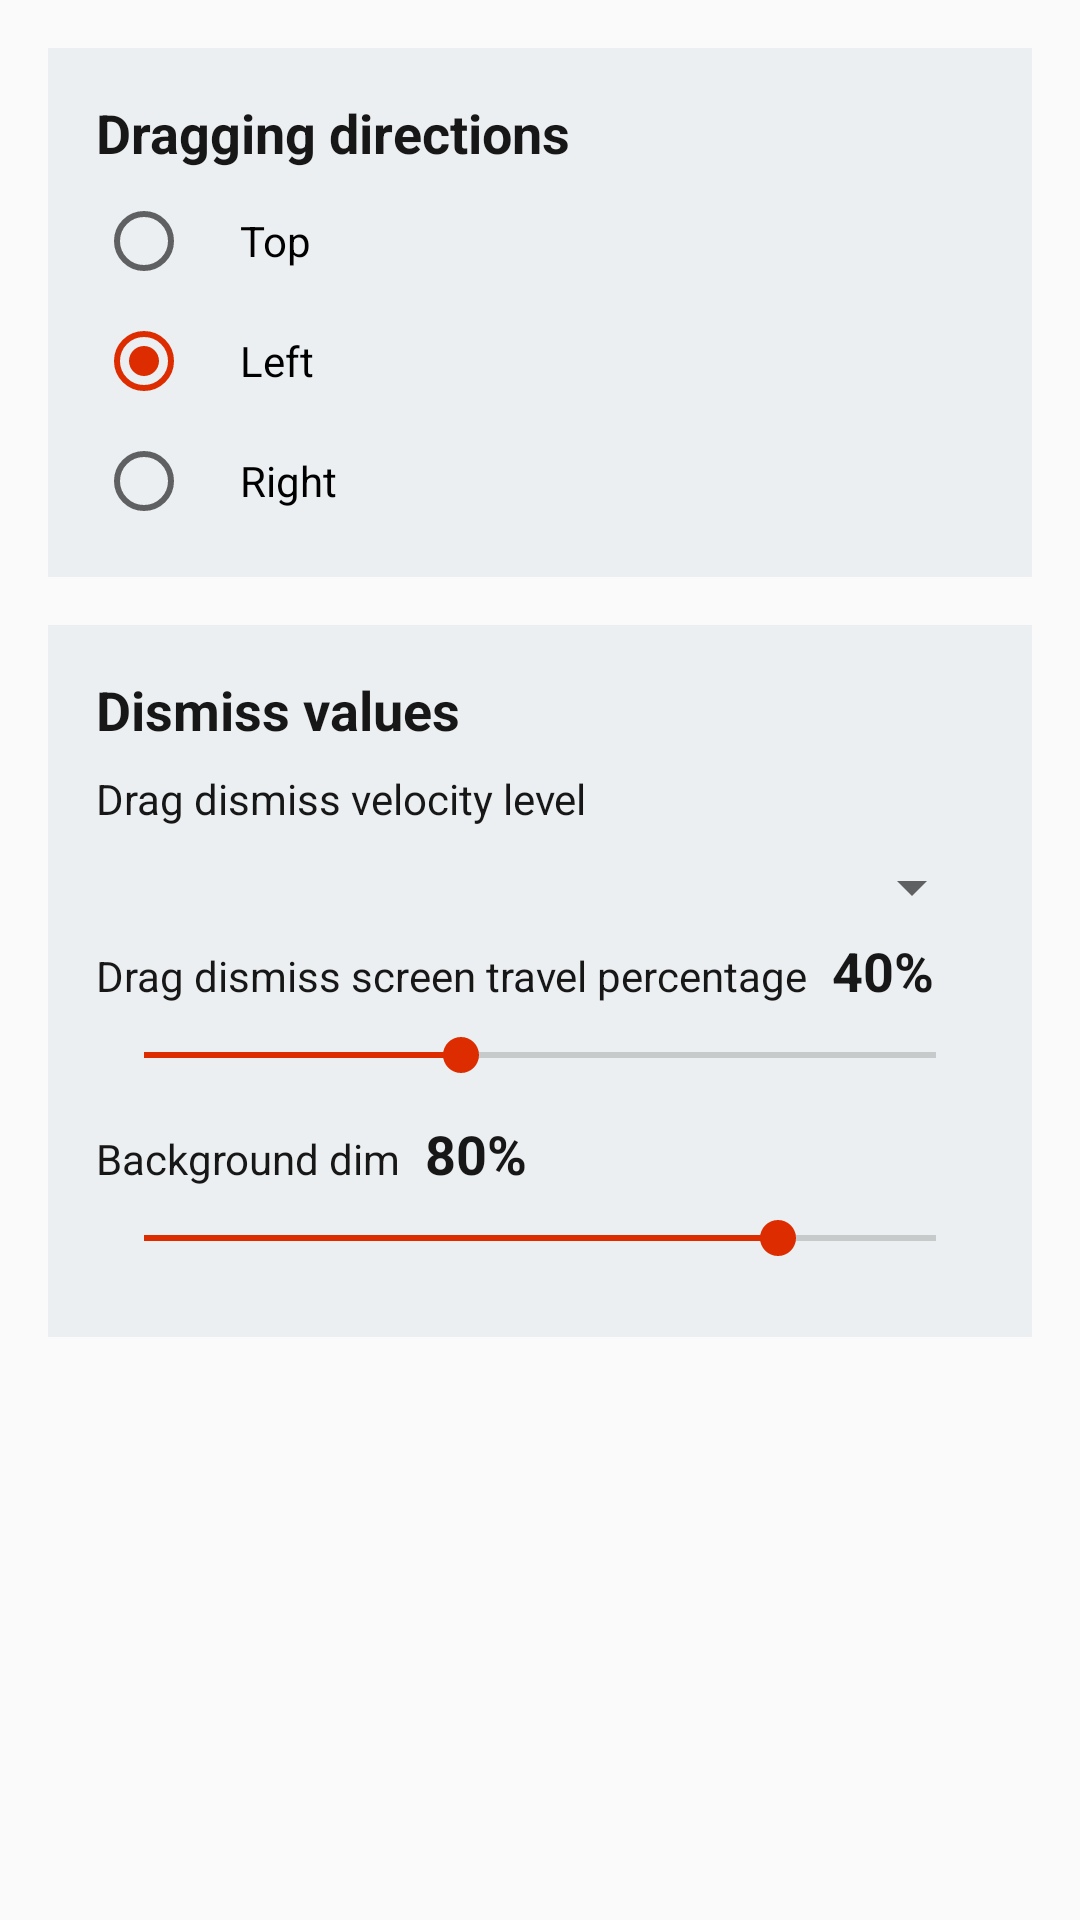

Layout XML and referenced resources for this Android screen:
<!-- AndroidManifest.xml: application theme AppTheme -->
<!-- res/layout/section_drag_dismiss_attrs.xml -->
<?xml version="1.0" encoding="utf-8"?>
<LinearLayout xmlns:android="http://schemas.android.com/apk/res/android"
    android:layout_width="match_parent"
    android:layout_height="wrap_content"
    android:orientation="vertical">

    <include layout="@layout/section_dragging_directions" />

    <include layout="@layout/section_drag_dismiss_values" />
</LinearLayout>
<!-- res/layout/section_dragging_directions.xml (included above) -->
<?xml version="1.0" encoding="utf-8"?>
<androidx.constraintlayout.widget.ConstraintLayout xmlns:android="http://schemas.android.com/apk/res/android"
    xmlns:app="http://schemas.android.com/apk/res-auto"
    android:layout_width="match_parent"
    android:layout_height="wrap_content"
    android:layout_margin="16dp"
    android:background="@color/colorPrimary"
    android:paddingVertical="@dimen/marginLarge">

    <TextView
        android:id="@+id/tvDraggingDirection"
        style="@style/textTitle"
        android:layout_width="wrap_content"
        android:layout_height="wrap_content"
        android:text="@string/dragging_directions"
        app:layout_constraintStart_toEndOf="@id/guidelineStart"
        app:layout_constraintTop_toTopOf="parent" />

    <RadioGroup
        android:layout_width="0dp"
        android:layout_height="wrap_content"
        app:layout_constraintEnd_toEndOf="@id/guidelineEnd"
        app:layout_constraintStart_toStartOf="@id/guidelineStart"
        app:layout_constraintTop_toBottomOf="@id/tvDraggingDirection">

        <RadioButton
            android:id="@+id/checkboxTop"
            android:layout_width="match_parent"
            android:layout_height="wrap_content"
            android:layout_marginTop="@dimen/marginMedium"
            android:paddingHorizontal="@dimen/marginLarge"
            android:text="@string/top" />

        <RadioButton
            android:id="@+id/checkboxLeft"
            android:layout_width="match_parent"
            android:layout_height="wrap_content"
            android:layout_marginTop="@dimen/marginMedium"
            android:checked="true"
            android:paddingHorizontal="@dimen/marginLarge"
            android:text="@string/left" />

        <RadioButton
            android:id="@+id/checkboxRight"
            android:layout_width="match_parent"
            android:layout_height="wrap_content"
            android:layout_marginTop="@dimen/marginMedium"
            android:paddingHorizontal="@dimen/marginLarge"
            android:text="@string/right" />
    </RadioGroup>

    <include layout="@layout/view_guideline_start" />

    <include layout="@layout/view_guideline_end" />
</androidx.constraintlayout.widget.ConstraintLayout>
<!-- res/layout/section_drag_dismiss_values.xml (included above) -->
<?xml version="1.0" encoding="utf-8"?>
<androidx.constraintlayout.widget.ConstraintLayout xmlns:android="http://schemas.android.com/apk/res/android"
    xmlns:app="http://schemas.android.com/apk/res-auto"
    android:layout_width="match_parent"
    android:layout_height="wrap_content"
    android:layout_marginHorizontal="@dimen/marginLarge"
    android:layout_marginBottom="@dimen/marginLarge"
    android:background="@color/colorPrimary"
    android:paddingVertical="@dimen/marginLarge">

    <TextView
        android:id="@+id/tvDismissValues"
        style="@style/textTitle"
        android:layout_width="wrap_content"
        android:layout_height="wrap_content"
        android:text="@string/dismiss_values"
        app:layout_constraintStart_toEndOf="@id/guidelineStart"
        app:layout_constraintTop_toTopOf="parent" />

    <TextView
        android:id="@+id/tvVelocity"
        style="@style/textBody"
        android:layout_width="wrap_content"
        android:layout_height="wrap_content"
        android:layout_marginTop="@dimen/marginMedium"
        android:text="@string/drag_dismiss_velocity_level"
        app:layout_constraintStart_toEndOf="@id/guidelineStart"
        app:layout_constraintTop_toBottomOf="@id/tvDismissValues" />

    <Spinner
        android:id="@+id/spVelocity"
        android:layout_width="match_parent"
        android:layout_height="wrap_content"
        android:layout_marginHorizontal="@dimen/marginLarge"
        android:layout_marginTop="@dimen/marginMedium"
        android:paddingVertical="@dimen/marginMedium"
        app:layout_constraintTop_toBottomOf="@id/tvVelocity" />

    <TextView
        android:id="@+id/tvScreenPercentage"
        style="@style/textBody"
        android:layout_width="wrap_content"
        android:layout_height="wrap_content"
        android:layout_marginTop="@dimen/marginMedium"
        android:text="@string/drag_dismiss_screen_percentage"
        app:layout_constraintStart_toEndOf="@id/guidelineStart"
        app:layout_constraintTop_toBottomOf="@id/spVelocity" />

    <TextView
        android:id="@+id/tvDistanceProgress"
        style="@style/textTitle"
        android:layout_width="wrap_content"
        android:layout_height="wrap_content"
        android:layout_marginStart="@dimen/marginMedium"
        android:layout_marginTop="@dimen/marginMedium"
        android:text="@string/default_drag_dismiss"
        app:layout_constraintBaseline_toBaselineOf="@id/tvScreenPercentage"
        app:layout_constraintStart_toEndOf="@id/tvScreenPercentage" />

    <androidx.appcompat.widget.AppCompatSeekBar
        android:id="@+id/seekbarDistance"
        android:layout_width="0dp"
        android:layout_height="wrap_content"
        android:max="100"
        android:paddingVertical="@dimen/marginMedium"
        android:progress="40"
        app:layout_constraintEnd_toEndOf="@id/guidelineEnd"
        app:layout_constraintStart_toStartOf="@id/guidelineStart"
        app:layout_constraintTop_toBottomOf="@id/tvScreenPercentage" />

    <TextView
        android:id="@+id/tvBackgroundDim"
        style="@style/textBody"
        android:layout_width="wrap_content"
        android:layout_height="wrap_content"
        android:layout_marginTop="@dimen/marginMedium"
        android:text="@string/background_dim"
        app:layout_constraintStart_toEndOf="@id/guidelineStart"
        app:layout_constraintTop_toBottomOf="@id/seekbarDistance" />

    <TextView
        android:id="@+id/tvDimProgress"
        style="@style/textTitle"
        android:layout_width="wrap_content"
        android:layout_height="wrap_content"
        android:layout_marginStart="@dimen/marginMedium"
        android:layout_marginTop="@dimen/marginMedium"
        android:text="@string/default_bg_visibility"
        app:layout_constraintBaseline_toBaselineOf="@id/tvBackgroundDim"
        app:layout_constraintStart_toEndOf="@id/tvBackgroundDim" />

    <androidx.appcompat.widget.AppCompatSeekBar
        android:id="@+id/seekbarBackgroundDim"
        android:layout_width="0dp"
        android:layout_height="wrap_content"
        android:max="100"
        android:paddingVertical="@dimen/marginMedium"
        android:progress="80"
        app:layout_constraintEnd_toEndOf="@id/guidelineEnd"
        app:layout_constraintStart_toStartOf="@id/guidelineStart"
        app:layout_constraintTop_toBottomOf="@id/tvBackgroundDim" />

    <include
        android:id="@+id/guidelineStart"
        layout="@layout/view_guideline_start" />

    <include
        android:id="@+id/guidelineEnd"
        layout="@layout/view_guideline_end" />
</androidx.constraintlayout.widget.ConstraintLayout>
<!-- res/layout/view_guideline_start.xml (included above) -->
<?xml version="1.0" encoding="utf-8"?>
<androidx.constraintlayout.widget.Guideline xmlns:app="http://schemas.android.com/apk/res-auto"
    xmlns:android="http://schemas.android.com/apk/res/android"
    android:id="@+id/guidelineStart"
    android:layout_width="wrap_content"
    android:layout_height="wrap_content"
    android:orientation="vertical"
    app:layout_constraintGuide_begin="@dimen/marginLarge" />
<!-- res/layout/view_guideline_end.xml (included above) -->
<?xml version="1.0" encoding="utf-8"?>
<androidx.constraintlayout.widget.Guideline xmlns:android="http://schemas.android.com/apk/res/android"
    xmlns:app="http://schemas.android.com/apk/res-auto"
    android:id="@+id/guidelineEnd"
    android:layout_width="wrap_content"
    android:layout_height="wrap_content"
    android:orientation="vertical"
    app:layout_constraintGuide_end="@dimen/marginLarge" />
<!-- resources referenced by this layout -->
<resources>
  <color name="colorPrimary">#eceff1</color>
  <dimen name="marginLarge">16dp</dimen>
  <dimen name="marginMedium">8dp</dimen>
  <string name="background_dim">Background dim</string>
  <string name="default_bg_visibility">80%</string>
  <string name="default_drag_dismiss">40%</string>
  <string name="dismiss_values">Dismiss values</string>
  <string name="drag_dismiss_screen_percentage">Drag dismiss screen travel percentage</string>
  <string name="drag_dismiss_velocity_level">Drag dismiss velocity level</string>
  <string name="dragging_directions">Dragging directions</string>
  <string name="left">Left</string>
  <string name="right">Right</string>
  <string name="top">Top</string>
  <style name="textBody">
          <item name="android:textColor">@color/textColor</item>
          <item name="android:textSize">@dimen/textMedium</item>
      </style>
  <style name="textTitle">
          <item name="android:textStyle">bold</item>
          <item name="android:textColor">@color/textColor</item>
          <item name="android:textSize">@dimen/textLarge</item>
      </style>
  <style name="AppTheme" parent="Theme.AppCompat.Light.NoActionBar">
          <item name="colorPrimary">@color/colorPrimary</item>
          <item name="colorPrimaryDark">@color/colorPrimaryDark</item>
          <item name="colorAccent">@color/colorAccent</item>
      </style>
  <color name="textColor">#171717</color>
  <dimen name="textMedium">14sp</dimen>
  <dimen name="textLarge">18sp</dimen>
  <color name="colorPrimaryDark">#babdbe</color>
  <color name="colorAccent">#dd2c00</color>
</resources>
